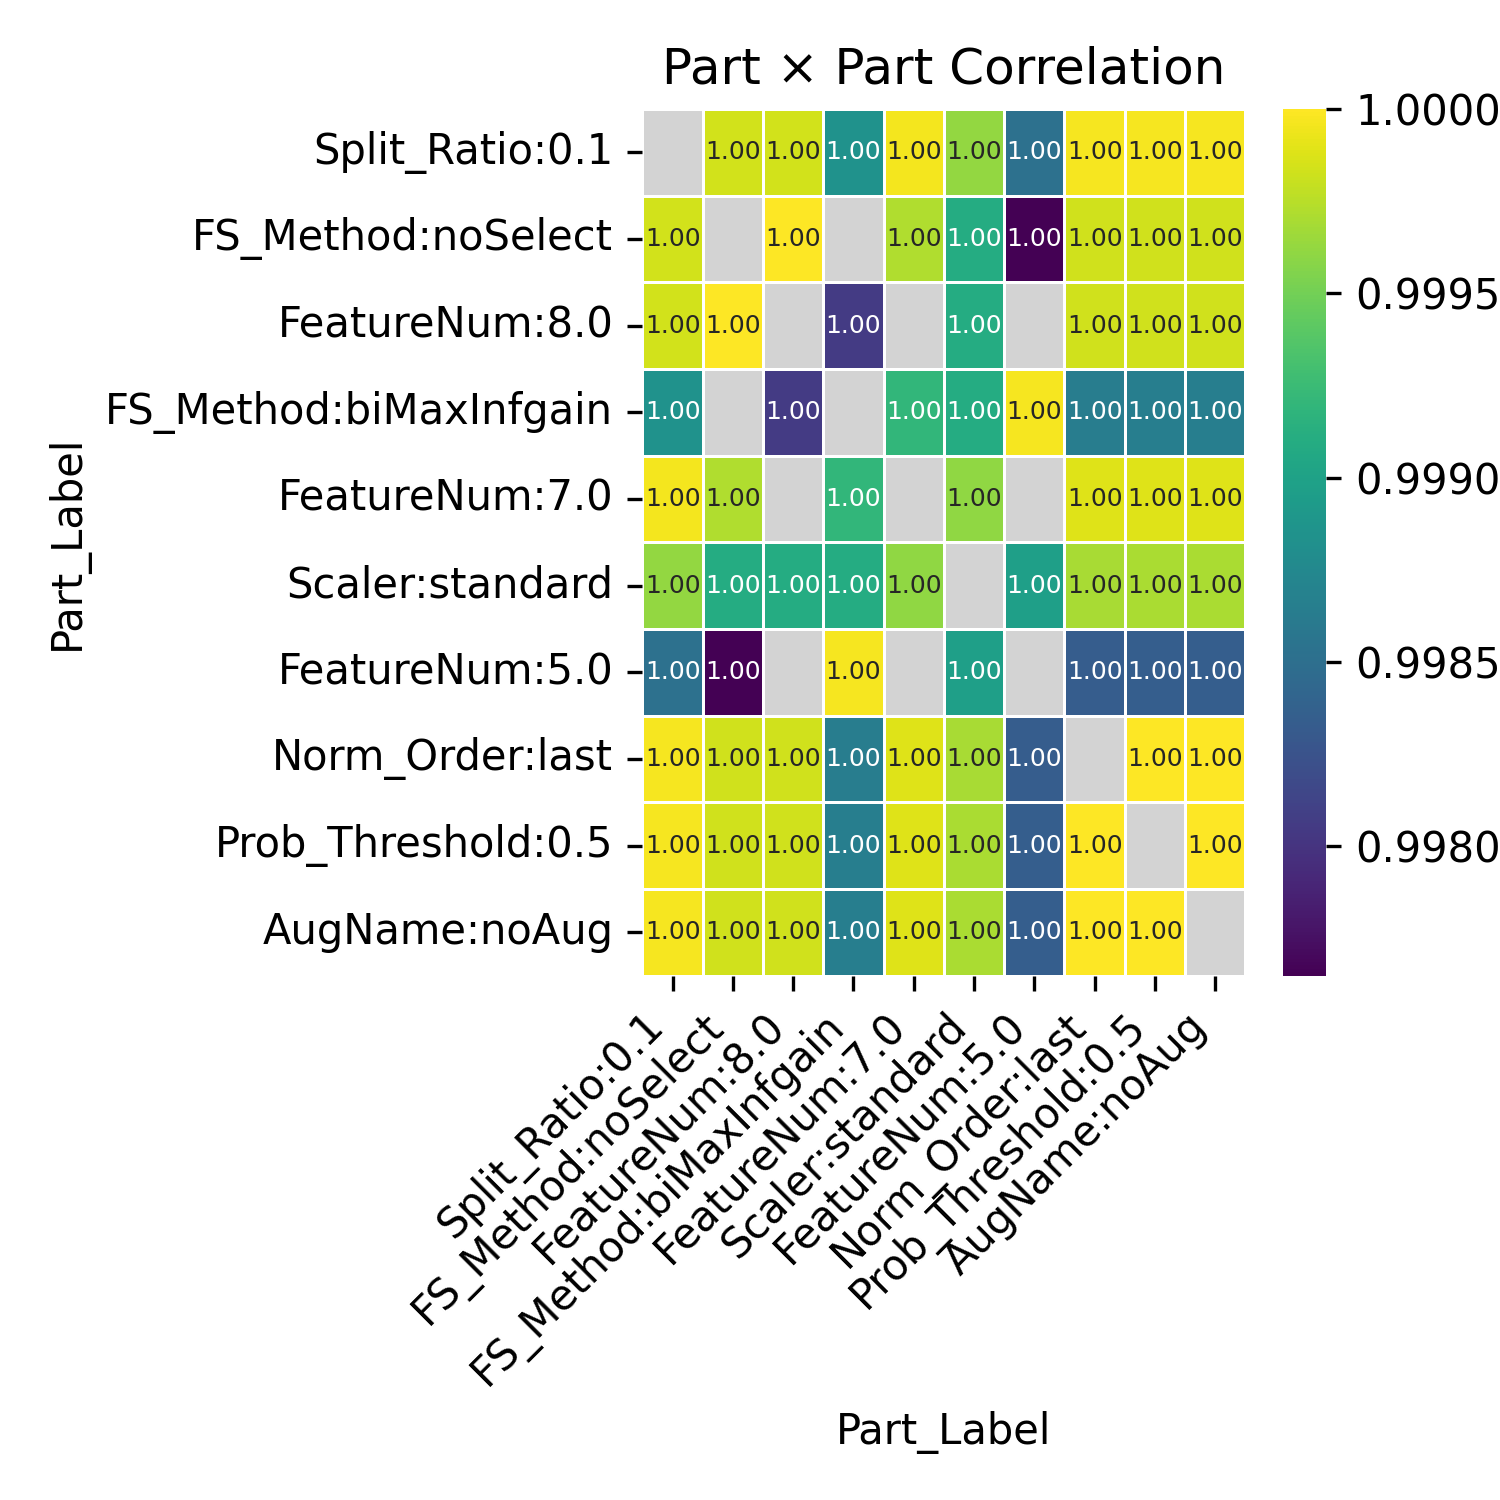

The table this chart was drawn from, first rows:
Part_Label, Split_Ratio:0.1, FS_Method:noSelect, FeatureNum:8.0, FS_Method:biMaxInfgain, FeatureNum:7.0, Scaler:standard, FeatureNum:5.0, Norm_Order:last, Prob_Threshold:0.5, AugName:noAug
Split_Ratio:0.1, , 0.9998, 0.9998, 0.9988, 1, 0.9996, 0.9985, 1, 1, 1
FS_Method:noSelect, 0.9998, , 1.0, , 0.9997, 0.9991, 0.9976, 0.9998, 0.9998, 0.9998
FeatureNum:8.0, 0.9998, 1.0, , 0.9981, , 0.9991, , 0.9998, 0.9998, 0.9998
FS_Method:biMaxInfgain, 0.9988, , 0.9981, , 0.9992, 0.9991, 1, 0.9986, 0.9986, 0.9986
FeatureNum:7.0, 1, 0.9997, , 0.9992, , 0.9996, , 0.9999, 0.9999, 0.9999
Scaler:standard, 0.9996, 0.9991, 0.9991, 0.9991, 0.9996, , 0.999, 0.9997, 0.9997, 0.9997
FeatureNum:5.0, 0.9985, 0.9976, , 1, , 0.999, , 0.9983, 0.9983, 0.9983
Norm_Order:last, 1, 0.9998, 0.9998, 0.9986, 0.9999, 0.9997, 0.9983, , 1, 1
Prob_Threshold:0.5, 1, 0.9998, 0.9998, 0.9986, 0.9999, 0.9997, 0.9983, 1, , 1.0
AugName:noAug, 1, 0.9998, 0.9998, 0.9986, 0.9999, 0.9997, 0.9983, 1, 1.0, 
